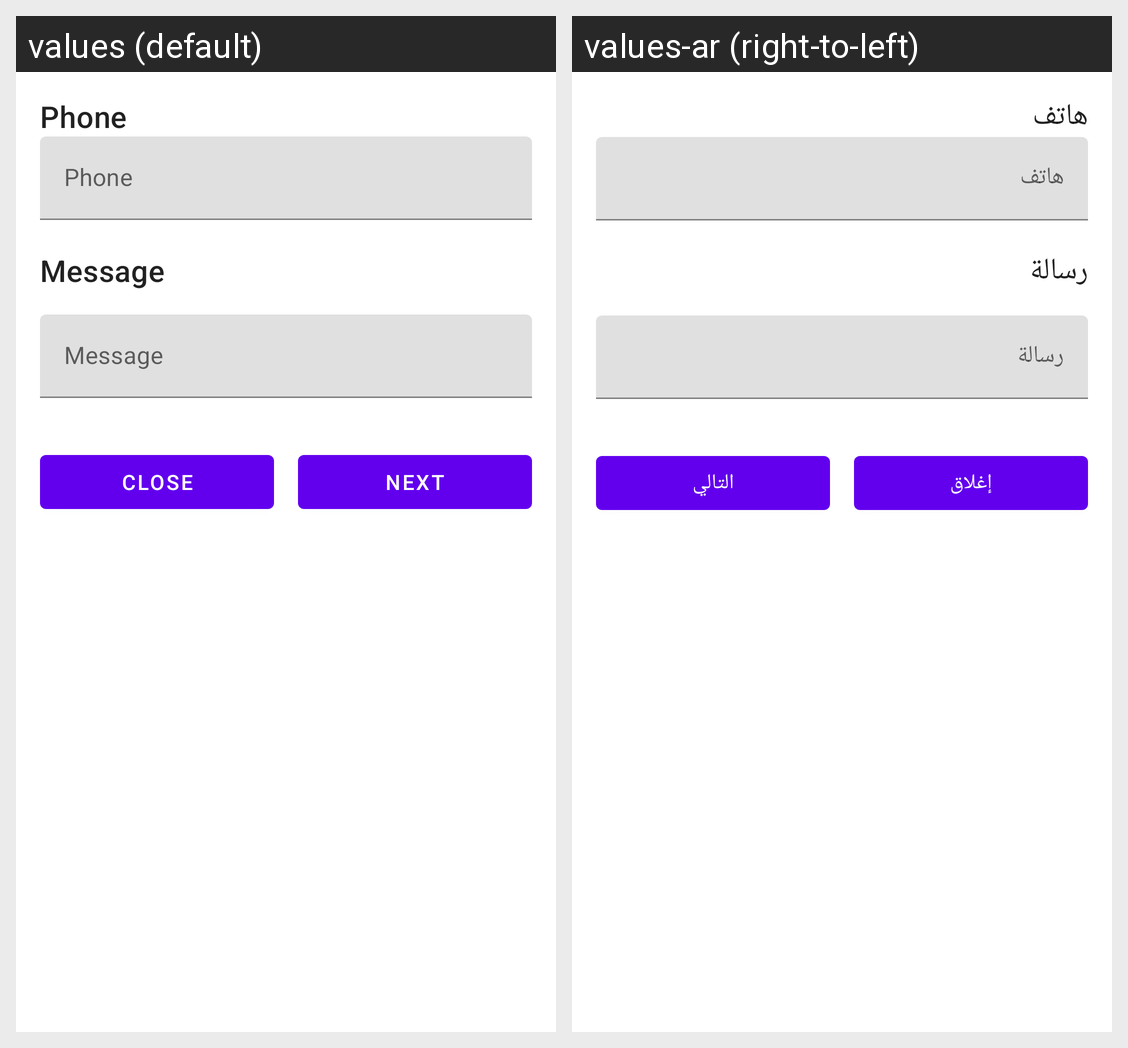

Here is an Android app screen in its default locale and in the app's own translations. Write out the translated-string differences for the strings that appear on this screen.
Android screen res/layout/activity_main.xml rendered under 2 locales, left to right: values (default), values-ar (right-to-left). Device: Nexus 5 (rendered at 1080×1920; each locale shown at half size, 540×960, under a caption strip naming it); theme AppTheme.
Strings drawn on this screen, with the default value and each locale's value (text and hints the layout hard-codes, and strings that could not be matched under every locale, appear in the picture but are not listed):

phone
  values: Phone
  values-ar: هاتف

message
  values: Message
  values-ar: رسالة

close
  values: Close
  values-ar: إغلاق

next
  values: Next
  values-ar: التالي
